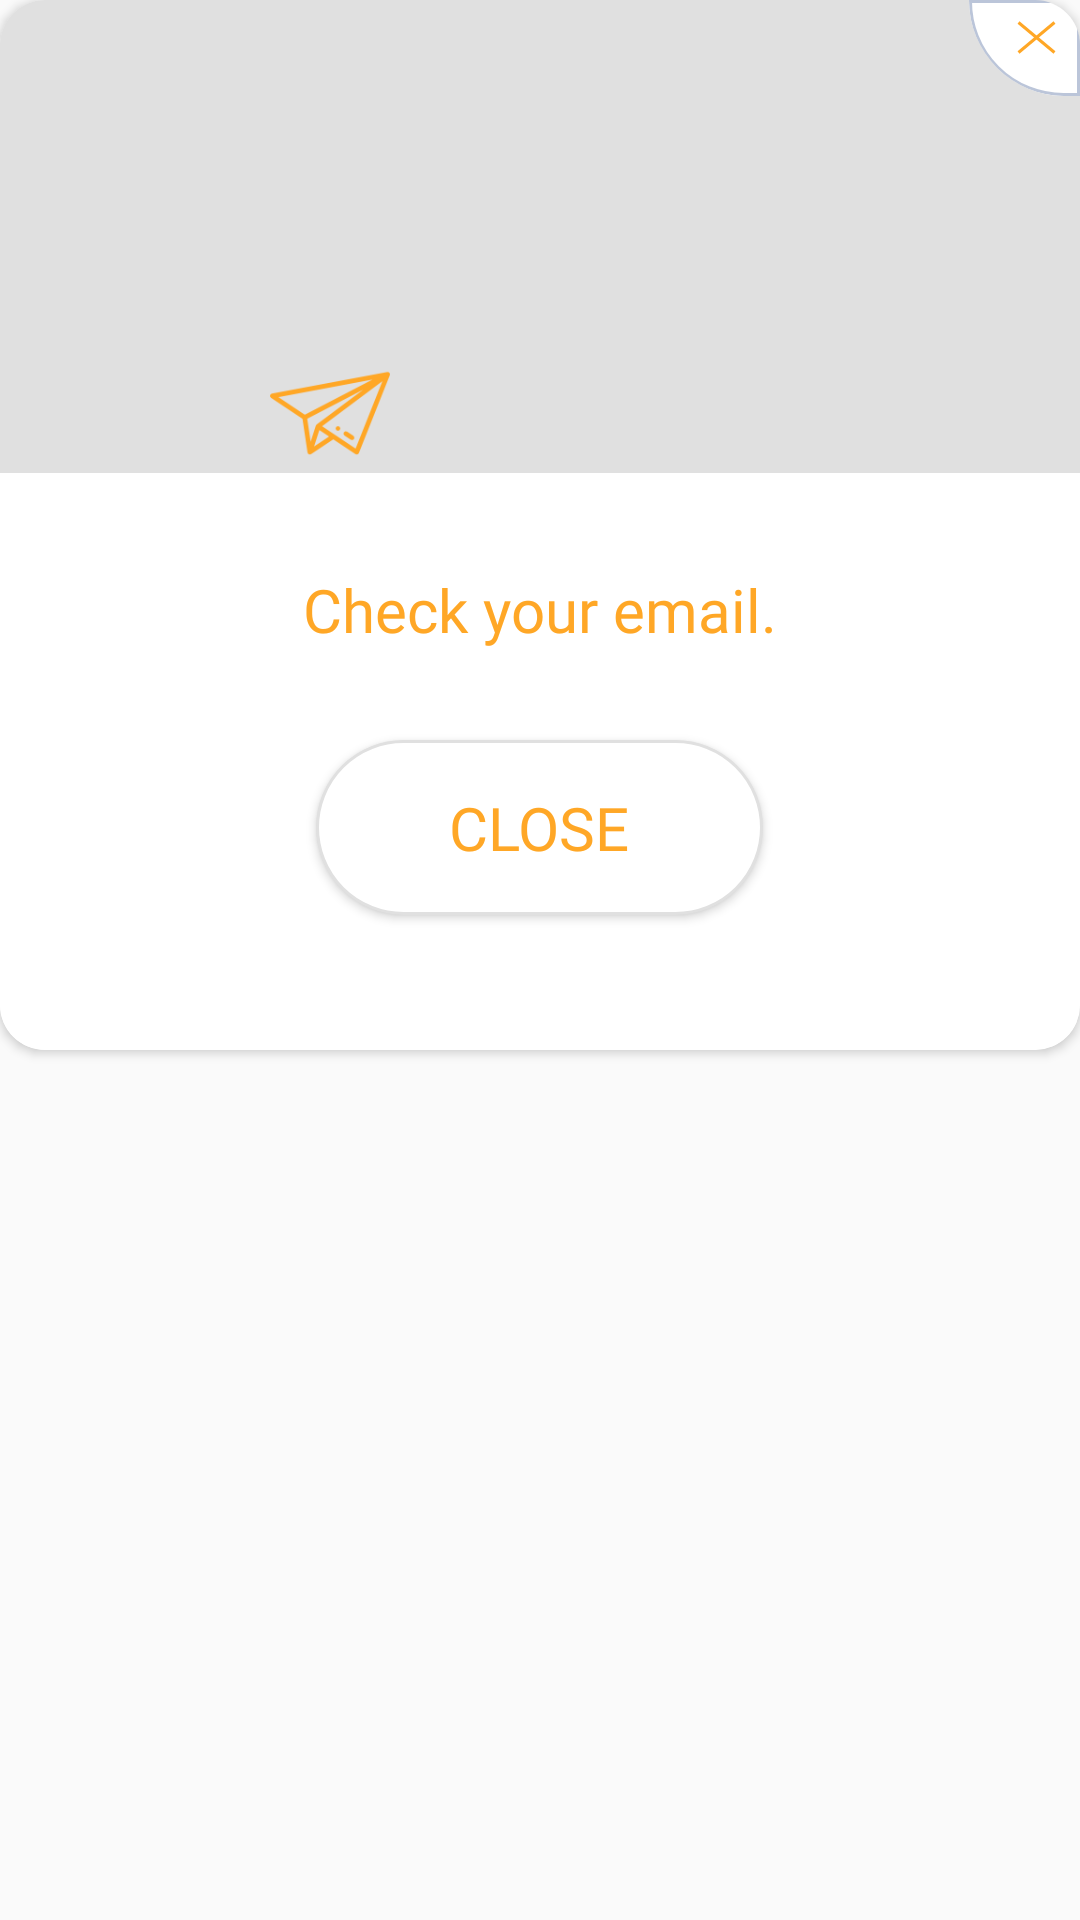

Here is an Android app screen rendered from its layout file. Give the layout XML and the strings, colors and styles it references.
<!-- AndroidManifest.xml: application theme AppTheme -->
<!-- res/layout/forgotpass_checkemail.xml -->
<?xml version="1.0" encoding="utf-8"?>
<RelativeLayout xmlns:android="http://schemas.android.com/apk/res/android"
    xmlns:app="http://schemas.android.com/apk/res-auto"
    android:layout_width="match_parent"
    android:layout_height="match_parent">

    <android.support.v7.widget.CardView
        android:id="@+id/forgotpass_checkcardview"
        android:layout_width="match_parent"
        android:layout_height="350dp"
        android:layout_alignParentStart="true"
        android:layout_alignParentTop="true"
        app:cardCornerRadius="15dp"
        app:layout_constraintEnd_toEndOf="parent"
        app:layout_constraintHorizontal_bias="0.0"
        app:layout_constraintStart_toStartOf="parent"
        app:layout_constraintTop_toTopOf="parent">

        <LinearLayout
            android:id="@+id/forgotpasscheck_linearlayout"
            android:layout_width="match_parent"
            android:layout_height="match_parent"
            android:orientation="vertical">

            <RelativeLayout
                android:layout_width="match_parent"
                android:layout_height="match_parent"
                android:layout_weight="11"
                android:background="#E0E0E0">

                <ImageView
                    android:id="@+id/forgotpass_checkimageview"
                    android:layout_width="40dp"
                    android:layout_height="40dp"
                    android:layout_alignParentBottom="true"
                    android:layout_alignParentStart="true"
                    android:layout_marginStart="90dp"
                    android:background="@drawable/forgotpass_paperplane" />

                <ImageButton
                    android:id="@+id/forgotpass_checkimagebutton"
                    android:layout_width="wrap_content"
                    android:layout_height="wrap_content"
                    android:layout_alignParentEnd="true"
                    android:layout_alignParentTop="true"
                    android:layout_margin="0dp"
                    android:background="@mipmap/forgotpass_closebutton"
                    android:padding="0dp" />

            </RelativeLayout>

            <android.support.constraint.ConstraintLayout
                android:layout_width="match_parent"
                android:layout_height="match_parent"
                android:layout_weight="9"
                android:background="#FFFFFF">


                <LinearLayout
                    android:layout_width="match_parent"
                    android:layout_height="match_parent"
                    android:gravity="center"
                    android:orientation="vertical">

                    <TextView
                        android:id="@+id/forgotpass_check_textview"
                        android:layout_width="wrap_content"
                        android:layout_height="wrap_content"
                        android:layout_marginBottom="20dp"
                        android:layout_marginTop="32dp"
                        android:layout_weight="1"
                        android:fontFamily="@font/roboto_medium"
                        android:text="@string/forgotpass_checkemail"
                        android:textColor="#FFA726"
                        android:textSize="20sp" />

                    <Button
                        android:id="@+id/forgotpasscheck_closebutton"
                        android:layout_width="149dp"
                        android:layout_height="wrap_content"
                        android:layout_marginBottom="45dp"
                        android:layout_weight="1"
                        android:background="@drawable/forgotpass_dialog_button"
                        android:fontFamily="@font/roboto_medium"
                        android:text="@string/forgotpass_close"
                        android:textColor="#FFA726"
                        android:textSize="20sp" />


                </LinearLayout>

            </android.support.constraint.ConstraintLayout>
        </LinearLayout>
    </android.support.v7.widget.CardView>

</RelativeLayout>
<!-- resources referenced by this layout -->
<resources>
  <!-- drawable forgotpass_dialog_button (drawable) -->
  <?xml version="1.0" encoding="utf-8"?>
  <selector xmlns:android="http://schemas.android.com/apk/res/android">
      <item android:state_pressed="false">
          <shape android:shape="rectangle">
  
              <corners android:radius="300dp"/>
              <stroke android:color="#E0E0E0"
                  android:width="1dip">
              </stroke>
              <solid android:color="#FFFFFF">
              </solid>
  
          </shape>
      </item>
  </selector>
  <!-- drawable forgotpass_paperplane: png bitmap (drawable, 4712 bytes) -->
  <!-- mipmap forgotpass_closebutton: png bitmap (mipmap-hdpi, 1499 bytes) -->
  <string name="forgotpass_checkemail">Check your email.</string>
  <string name="forgotpass_close">Close</string>
  <style name="AppTheme" parent="Theme.AppCompat.Light.NoActionBar">
          
          <item name="colorPrimary">#FFA726</item>
          <item name="colorPrimaryDark">#FF8F00</item>
          <item name="colorAccent">#FFA726</item>
  
      </style>
</resources>
